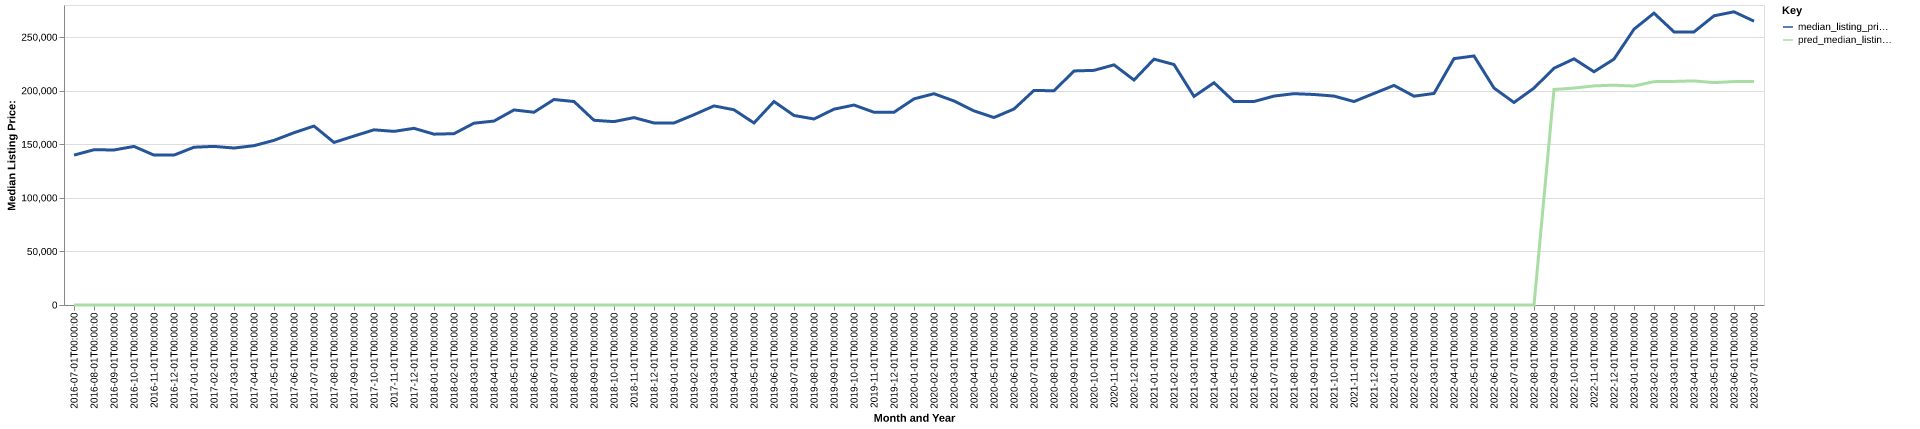

Values plotted in this chart, from the file beside it:
date, time_idx, median_listing_price, thirty_year_interest_rate_five, month, county_name, active_listing_count, median_days_on_market, pred_median_listing_price, month_year
2016-07-01, 0, 139900, 3.72, 7, laclede, mo, 227.0, 94.0, 0, Jul-2016
2016-08-01, 1, 144900, 3.73, 8, laclede, mo, 220.0, 82.0, 0, Aug-2016
2016-09-01, 2, 144700, 3.66, 9, laclede, mo, 216.0, 84.0, 0, Sep-2016
2016-10-01, 3, 148000, 3.64, 10, laclede, mo, 204.0, 89.0, 0, Oct-2016
2016-11-01, 4, 139900, 3.66, 11, laclede, mo, 201.0, 101.0, 0, Nov-2016
2016-12-01, 5, 139900, 3.48, 12, laclede, mo, 191.0, 110.0, 0, Dec-2016
2017-01-01, 6, 147250, 3.45, 1, laclede, mo, 164.0, 116.0, 0, Jan-2017
2017-02-01, 7, 148050, 3.5, 2, laclede, mo, 178.0, 99.0, 0, Feb-2017
2017-03-01, 8, 146500, 3.52, 3, laclede, mo, 187.0, 97.0, 0, Mar-2017
2017-04-01, 9, 148700, 4.03, 4, laclede, mo, 196.0, 73.0, 0, Apr-2017
2017-05-01, 10, 153675, 4.32, 5, laclede, mo, 207.0, 83.0, 0, May-2017
2017-06-01, 11, 160800, 4.2, 6, laclede, mo, 200.0, 88.0, 0, Jun-2017
2017-07-01, 12, 167000, 4.19, 7, laclede, mo, 187.0, 82.0, 0, Jul-2017
2017-08-01, 13, 151725, 4.3, 8, laclede, mo, 192.0, 78.0, 0, Aug-2017
2017-09-01, 14, 157700, 4.1, 9, laclede, mo, 199.0, 80.0, 0, Sep-2017
2017-10-01, 15, 163500, 4.05, 10, laclede, mo, 192.0, 88.0, 0, Oct-2017
2017-11-01, 16, 162050, 3.94, 11, laclede, mo, 182.0, 107.0, 0, Nov-2017
2017-12-01, 17, 164900, 4.03, 12, laclede, mo, 169.0, 115.0, 0, Dec-2017
2018-01-01, 18, 159450, 3.93, 1, laclede, mo, 151.0, 119.0, 0, Jan-2018
2018-02-01, 19, 159900, 3.83, 2, laclede, mo, 155.0, 112.0, 0, Feb-2018
2018-03-01, 20, 169700, 3.94, 3, laclede, mo, 154.0, 102.0, 0, Mar-2018
2018-04-01, 21, 171675, 3.95, 4, laclede, mo, 160.0, 79.0, 0, Apr-2018
2018-05-01, 22, 182050, 3.99, 5, laclede, mo, 170.0, 71.0, 0, May-2018
2018-06-01, 23, 179900, 4.15, 6, laclede, mo, 173.0, 74.0, 0, Jun-2018
2018-07-01, 24, 191800, 4.4, 7, laclede, mo, 164.0, 78.0, 0, Jul-2018
2018-08-01, 25, 189900, 4.46, 8, laclede, mo, 161.0, 86.0, 0, Aug-2018
2018-09-01, 26, 172400, 4.58, 9, laclede, mo, 160.0, 77.0, 0, Sep-2018
2018-10-01, 27, 171150, 4.66, 10, laclede, mo, 174.0, 73.0, 0, Oct-2018
2018-11-01, 28, 174900, 4.62, 11, laclede, mo, 178.0, 78.0, 0, Nov-2018
2018-12-01, 29, 169900, 4.54, 12, laclede, mo, 170.0, 86.0, 0, Dec-2018
2019-01-01, 30, 169900, 4.6, 1, laclede, mo, 144.0, 97.0, 0, Jan-2019
2019-02-01, 31, 177600, 4.72, 2, laclede, mo, 129.0, 98.0, 0, Feb-2019
2019-03-01, 32, 185829, 4.9, 3, laclede, mo, 123.0, 84.0, 0, Mar-2019
2019-04-01, 33, 182204, 4.94, 4, laclede, mo, 129.0, 72.0, 0, Apr-2019
2019-05-01, 34, 169900, 4.75, 5, laclede, mo, 137.0, 53.0, 0, May-2019
2019-06-01, 35, 189900, 4.51, 6, laclede, mo, 143.0, 56.0, 0, Jun-2019
2019-07-01, 36, 176900, 4.41, 7, laclede, mo, 148.0, 62.0, 0, Jul-2019
2019-08-01, 37, 173609, 4.41, 8, laclede, mo, 157.0, 65.0, 0, Aug-2019
2019-09-01, 38, 182773, 4.2, 9, laclede, mo, 161.0, 66.0, 0, Sep-2019
2019-10-01, 39, 186632, 4.14, 10, laclede, mo, 160.0, 67.0, 0, Oct-2019
2019-11-01, 40, 179900, 3.84, 11, laclede, mo, 153.0, 77.0, 0, Nov-2019
2019-12-01, 41, 179900, 3.81, 12, laclede, mo, 155.0, 93.0, 0, Dec-2019
2020-01-01, 42, 192400, 3.75, 1, laclede, mo, 132.0, 101.0, 0, Jan-2020
2020-02-01, 43, 197200, 3.73, 2, laclede, mo, 139.0, 91.0, 0, Feb-2020
2020-03-01, 44, 190425, 3.78, 3, laclede, mo, 151.0, 78.0, 0, Mar-2020
2020-04-01, 45, 181175, 3.75, 4, laclede, mo, 150.0, 73.0, 0, Apr-2020
2020-05-01, 46, 175000, 3.74, 5, laclede, mo, 144.0, 85.0, 0, May-2020
2020-06-01, 47, 182925, 3.72, 6, laclede, mo, 129.0, 100.0, 0, Jun-2020
2020-07-01, 48, 200300, 3.49, 7, laclede, mo, 108.0, 101.0, 0, Jul-2020
2020-08-01, 49, 199900, 3.65, 8, laclede, mo, 106.0, 81.0, 0, Aug-2020
2020-09-01, 50, 218450, 3.33, 9, laclede, mo, 97.0, 76.0, 0, Sep-2020
2020-10-01, 51, 219000, 3.28, 10, laclede, mo, 87.0, 66.0, 0, Oct-2020
2020-11-01, 52, 224125, 3.21, 11, laclede, mo, 71.0, 70.0, 0, Nov-2020
2020-12-01, 53, 209975, 3.07, 12, laclede, mo, 70.0, 84.0, 0, Dec-2020
2021-01-01, 54, 229450, 2.99, 1, laclede, mo, 55.0, 73.0, 0, Jan-2021
2021-02-01, 55, 224450, 2.93, 2, laclede, mo, 52.0, 55.0, 0, Feb-2021
2021-03-01, 56, 194675, 2.88, 3, laclede, mo, 48.0, 44.0, 0, Mar-2021
2021-04-01, 57, 207450, 2.84, 4, laclede, mo, 40.0, 46.0, 0, Apr-2021
2021-05-01, 58, 189900, 2.71, 5, laclede, mo, 58.0, 32.0, 0, May-2021
2021-06-01, 59, 189900, 2.79, 6, laclede, mo, 63.0, 32.0, 0, Jun-2021
... 25 more rows
